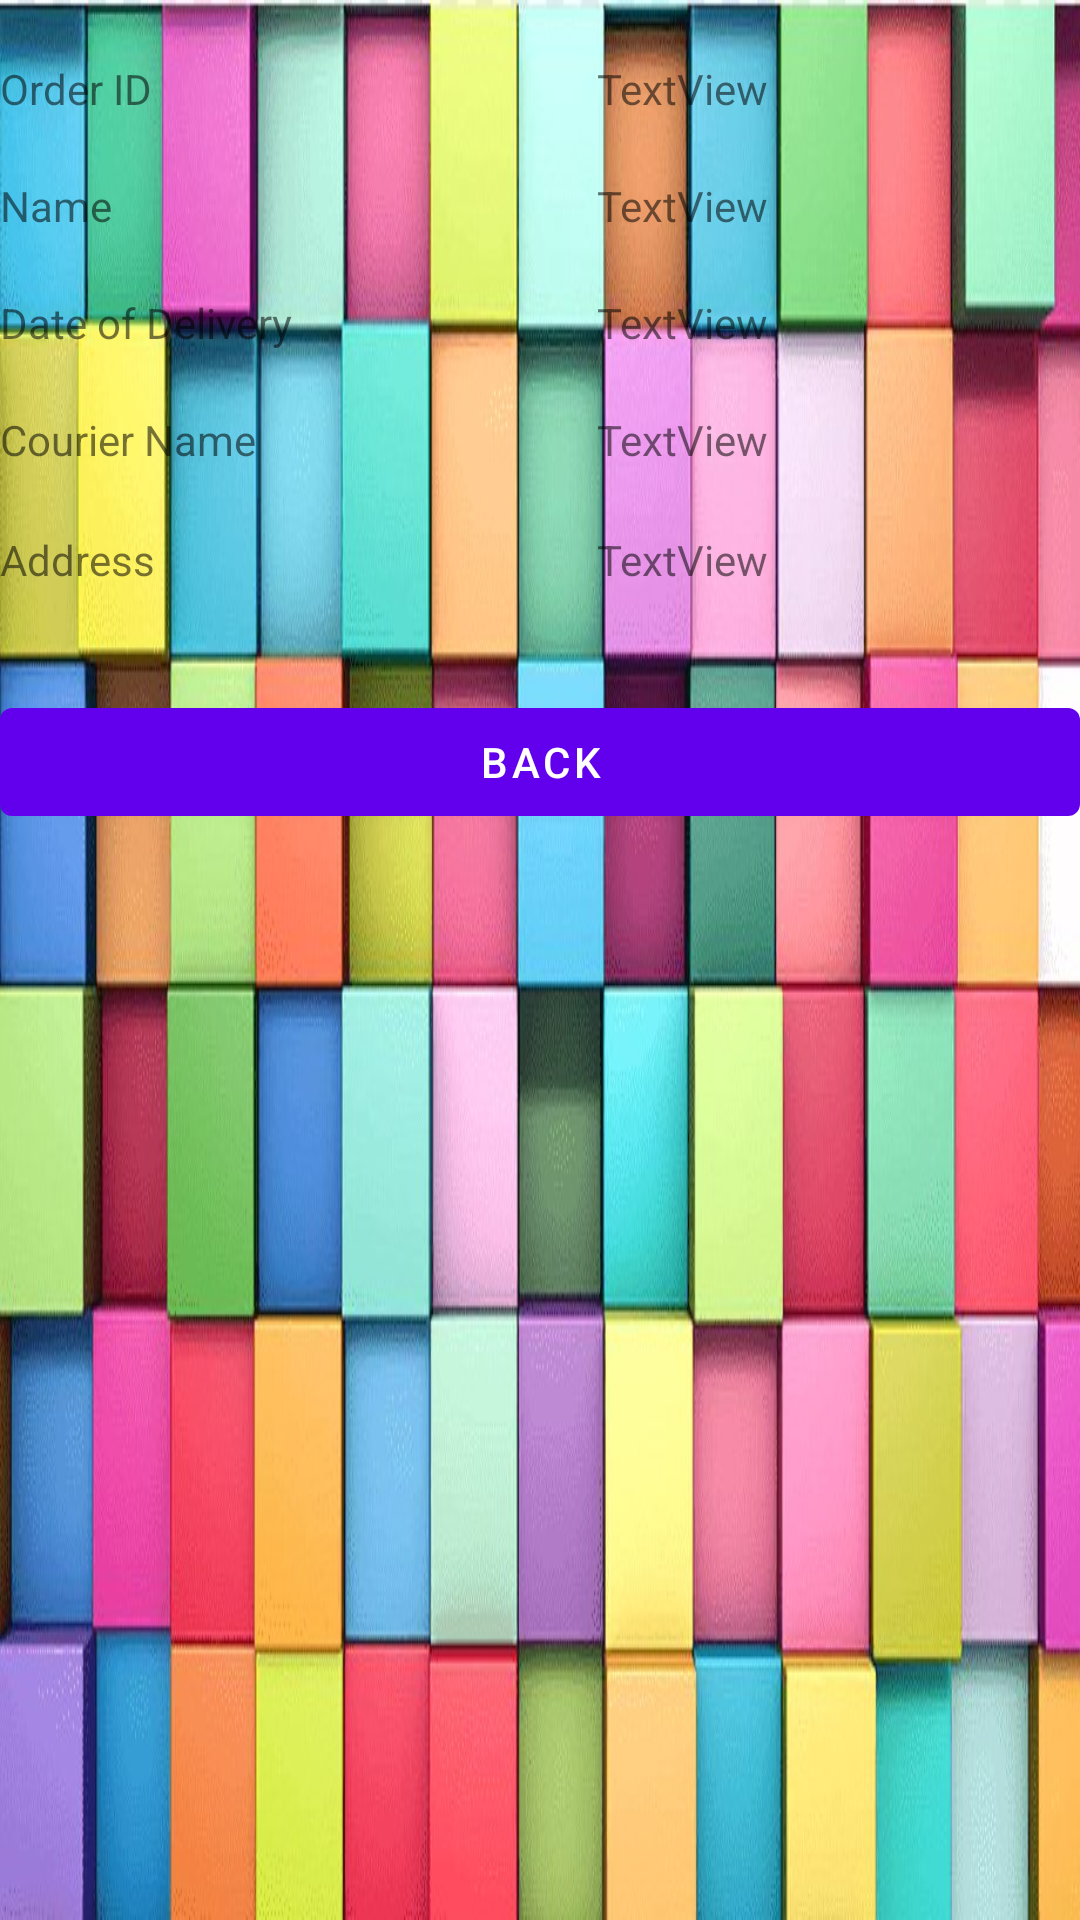

Here is an Android app screen rendered from its layout file. Give the layout XML and the strings, colors and styles it references.
<!-- AndroidManifest.xml: application theme Theme.ParcelRecord -->
<!-- res/layout/activity_view_parcel.xml -->
<?xml version="1.0" encoding="utf-8"?>
<RelativeLayout xmlns:android="http://schemas.android.com/apk/res/android"
    xmlns:app="http://schemas.android.com/apk/res-auto"
    xmlns:tools="http://schemas.android.com/tools"
    android:layout_width="match_parent"
    android:layout_height="match_parent"
    android:background="@drawable/background"
    tools:context=".ViewParcelActivity">

    <TextView
        android:id="@+id/textView1"
        android:layout_width="wrap_content"
        android:layout_height="wrap_content"
        android:layout_alignParentEnd="true"
        android:layout_alignParentTop="true"
        android:layout_marginRight="104dp"
        android:layout_marginTop="20dp"
        android:text="TextView" />

    <TextView
        android:id="@+id/textView2"
        android:layout_width="wrap_content"
        android:layout_height="wrap_content"
        android:layout_alignRight="@+id/textView1"
        android:layout_below="@+id/textView1"
        android:layout_marginTop="20dp"
        android:text="TextView" />

    <TextView
        android:id="@+id/textView3"
        android:layout_width="wrap_content"
        android:layout_height="wrap_content"
        android:layout_alignLeft="@+id/textView2"
        android:layout_below="@+id/textView2"
        android:layout_marginTop="20dp"
        android:text="TextView" />

    <TextView
        android:id="@+id/textView4"
        android:layout_width="wrap_content"
        android:layout_height="wrap_content"
        android:layout_alignLeft="@+id/textView3"
        android:layout_below="@+id/textView3"
        android:layout_marginTop="20dp"
        android:text="TextView" />

    <TextView
        android:id="@+id/textView5"
        android:layout_width="wrap_content"
        android:layout_height="wrap_content"
        android:layout_below="@+id/textView4"
        android:layout_alignRight="@+id/textView4"
        android:layout_marginTop="21dp"
        android:text="TextView" />

    <TextView
        android:id="@+id/TextView05"
        android:layout_width="wrap_content"
        android:layout_height="wrap_content"
        android:layout_alignBaseline="@+id/textView5"
        android:layout_alignBottom="@+id/textView5"
        android:layout_alignLeft="@+id/TextView03"
        android:text="Address" />

    <TextView
        android:id="@+id/TextView03"
        android:layout_width="wrap_content"
        android:layout_height="wrap_content"
        android:layout_alignBaseline="@+id/textView4"
        android:layout_alignBottom="@+id/textView4"
        android:layout_alignLeft="@+id/TextView04"
        android:text="Courier Name" />

    <TextView
        android:id="@+id/TextView04"
        android:layout_width="wrap_content"
        android:layout_height="wrap_content"
        android:layout_alignBaseline="@+id/textView3"
        android:layout_alignBottom="@+id/textView3"
        android:layout_alignLeft="@+id/TextView02"
        android:text="Date of Delivery" />

    <TextView
        android:id="@+id/TextView02"
        android:layout_width="wrap_content"
        android:layout_height="wrap_content"
        android:layout_alignBaseline="@+id/textView2"
        android:layout_alignBottom="@+id/textView2"
        android:layout_alignLeft="@+id/TextView01"
        android:text="Name" />

    <TextView
        android:id="@+id/TextView01"
        android:layout_width="wrap_content"
        android:layout_height="wrap_content"
        android:layout_above="@+id/textView2"
        android:layout_alignParentLeft="true"
        android:text="Order ID" />

    <Button
        android:id="@+id/button1"
        android:layout_width="match_parent"
        android:layout_height="wrap_content"
        android:layout_below="@+id/TextView05"
        android:layout_alignLeft="@+id/TextView05"
        android:layout_marginTop="34dp"
        android:text="BACK" />
</RelativeLayout>
<!-- resources referenced by this layout -->
<resources>
  <!-- drawable background: jpg bitmap (drawable, 79373 bytes) -->
  <style name="Theme.ParcelRecord" parent="Theme.MaterialComponents.DayNight.DarkActionBar">
          
          <item name="colorPrimary">@color/purple_500</item>
          <item name="colorPrimaryVariant">@color/purple_700</item>
          <item name="colorOnPrimary">@color/white</item>
          
          <item name="colorSecondary">@color/teal_200</item>
          <item name="colorSecondaryVariant">@color/teal_700</item>
          <item name="colorOnSecondary">@color/black</item>
          
          <item name="android:statusBarColor">?attr/colorPrimaryVariant</item>
          
      </style>
  <!-- not gathered from this repository: default colours our renderer supplied (Android Studio template values) -->
  <color name="purple_500">#FF6200EE</color>
  <color name="purple_700">#FF3700B3</color>
  <color name="teal_200">#FF03DAC5</color>
  <color name="teal_700">#FF018786</color>
  <color name="black">#FF000000</color>
  <color name="white">#FFFFFFFF</color>
</resources>
